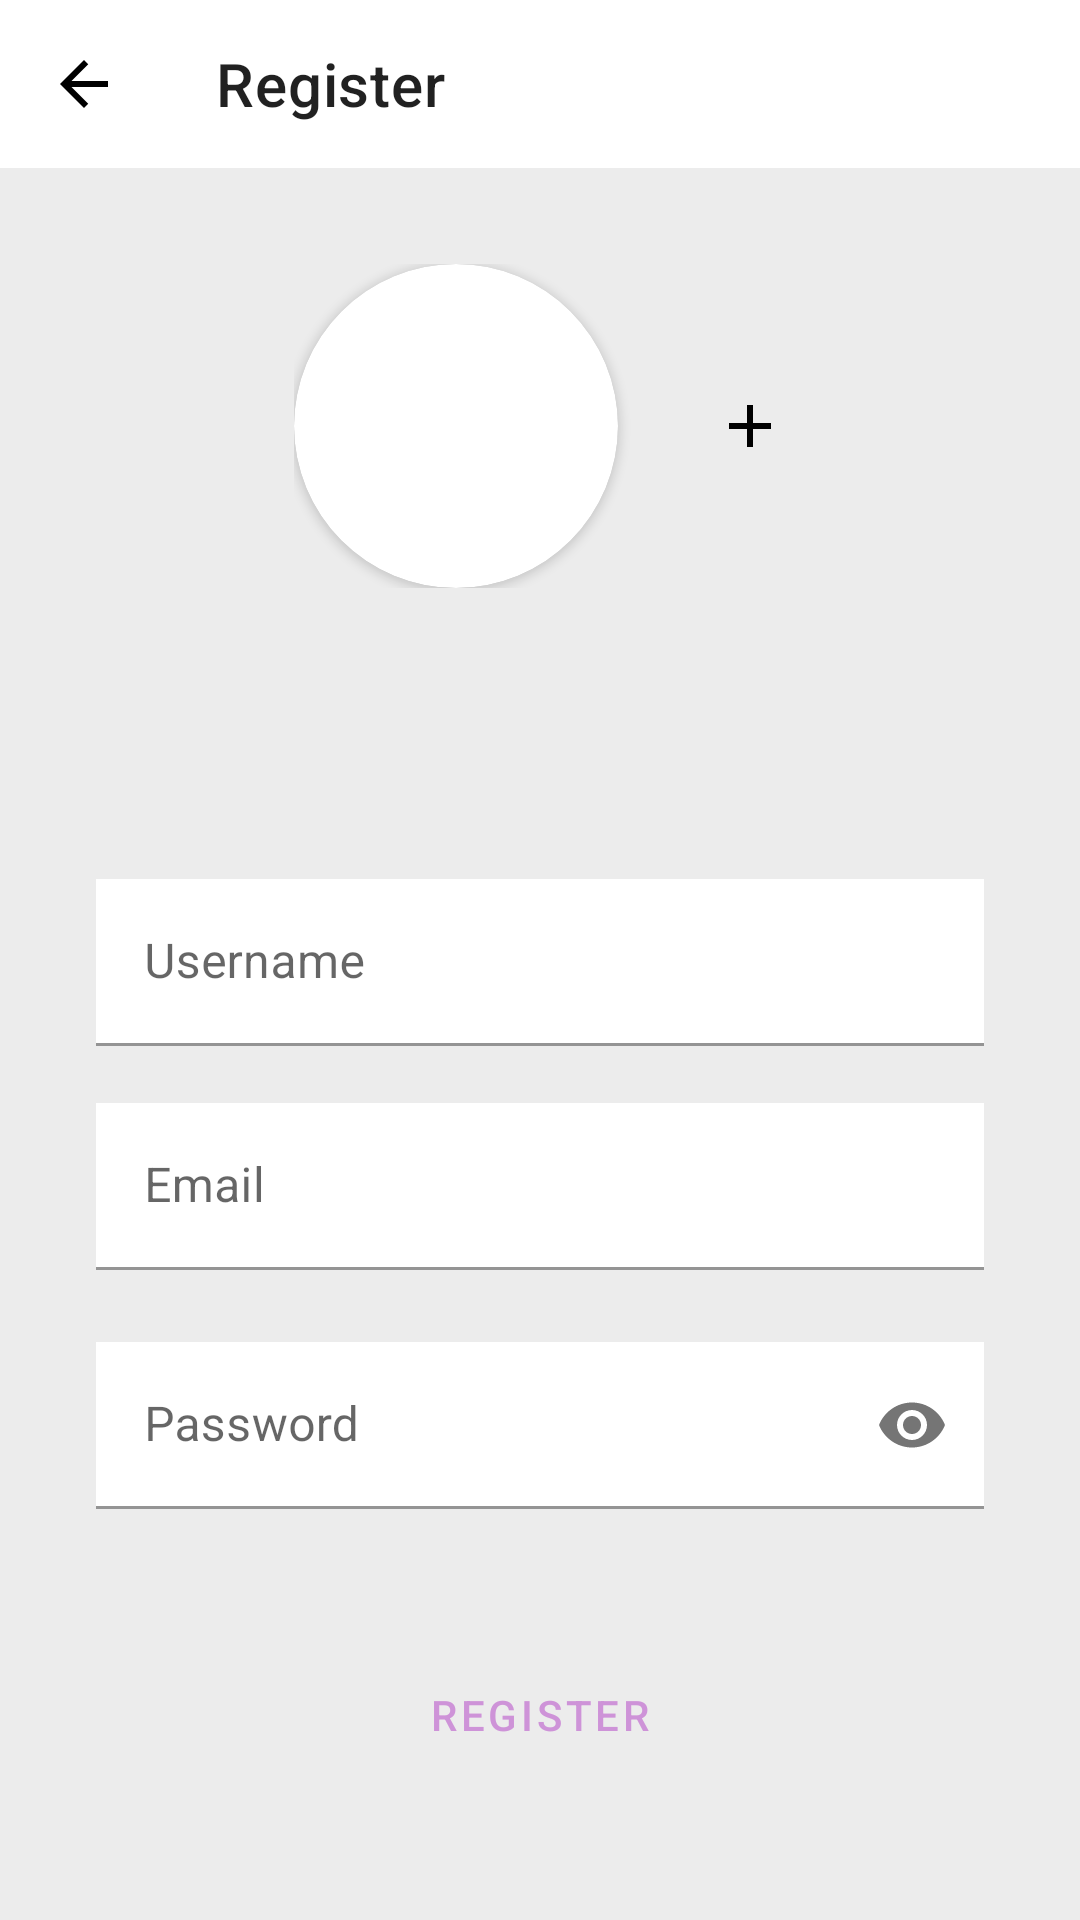

Produce the Android XML layout that renders to this screen, including the resource entries it uses.
<!-- AndroidManifest.xml: application theme AppTheme -->
<!-- res/layout/activity_register.xml -->
<?xml version="1.0" encoding="utf-8"?>
<androidx.constraintlayout.widget.ConstraintLayout xmlns:android="http://schemas.android.com/apk/res/android"
    xmlns:app="http://schemas.android.com/apk/res-auto"
    xmlns:tools="http://schemas.android.com/tools"
    android:layout_width="match_parent"
    android:layout_height="match_parent"
    tools:context=".Register"
    android:background="?attr/colorBackground">

    <com.google.android.material.appbar.AppBarLayout
        android:layout_width="match_parent"
        android:layout_height="wrap_content"
        android:id="@+id/AppBarLayout"
        app:layout_constraintEnd_toEndOf="parent"
        app:layout_constraintTop_toTopOf="parent"
        app:layout_constraintStart_toStartOf="parent">
        <com.google.android.material.appbar.MaterialToolbar
            android:layout_width="match_parent"
            android:layout_height="match_parent"
            app:title="@string/register"
            android:id="@+id/RegisterToolbar"
            android:background="?attr/colorHeader"
            app:navigationIcon="@drawable/back_icon"
            />
    </com.google.android.material.appbar.AppBarLayout>

    <ProgressBar
        android:id="@+id/ProgressBar"
        style="@style/Widget.AppCompat.ProgressBar.Horizontal"
        android:layout_width="match_parent"
        android:layout_height="wrap_content"
        android:layout_margin="0dp"
        android:padding="0dp"
        android:progress="0"
        android:progressBackgroundTint="@color/colorPrimaryDarkTwo"
        android:visibility="gone"
        app:layout_constraintEnd_toEndOf="parent"
        app:layout_constraintStart_toStartOf="parent"
        app:layout_constraintTop_toBottomOf="@id/AppBarLayout" />
    <LinearLayout
        android:layout_width="wrap_content"
        android:layout_height="wrap_content"
        android:orientation="horizontal"
        app:layout_constraintEnd_toEndOf="parent"
        app:layout_constraintStart_toStartOf="parent"
        app:layout_constraintTop_toBottomOf="@id/AppBarLayout"
        android:layout_marginTop="32dp"
        android:id="@+id/linear"
        android:gravity="center_vertical">
        <androidx.cardview.widget.CardView
            android:layout_width="108dp"
            android:layout_height="108dp"
            app:cardCornerRadius="54dp">
            <ImageView
                android:layout_width="match_parent"
                android:layout_height="match_parent"
                android:id="@+id/RegisterProfilePicture"
                android:scaleType="centerCrop" />
        </androidx.cardview.widget.CardView>
        <ImageButton
            android:layout_width="wrap_content"
            android:layout_height="48dp"
            android:src="@drawable/add_icon"
            android:onClick="AddImage"
            android:background="?attr/selectableItemBackgroundBorderless"
            android:layout_marginStart="32dp"/>
    </LinearLayout>


    <com.google.android.material.textfield.TextInputLayout
        android:id="@+id/UsernameLayout"
        android:layout_width="0dp"
        android:layout_height="wrap_content"
        android:layout_marginStart="32dp"
        android:layout_marginEnd="32dp"
        android:hint="@string/username"
        app:endIconMode="clear_text"
        style="@style/Widget.MaterialComponents.TextInputLayout.FilledBox"
        app:layout_constraintBottom_toBottomOf="parent"
        app:layout_constraintEnd_toEndOf="parent"
        app:layout_constraintStart_toStartOf="parent"
        app:layout_constraintTop_toBottomOf="@id/linear"
        app:layout_constraintVertical_bias="0.25">

        <com.google.android.material.textfield.TextInputEditText
            android:layout_width="match_parent"
            android:layout_height="wrap_content"
            android:background="?attr/colorCard"
            android:textColor="?attr/colorText"
            android:textColorHint="@color/colorPlaceholder"
            android:id="@+id/UsernameEditText"
            android:inputType="text" />
    </com.google.android.material.textfield.TextInputLayout>

    <com.google.android.material.textfield.TextInputLayout
        android:id="@+id/EmailLayout"
        style="@style/Widget.MaterialComponents.TextInputLayout.FilledBox"
        android:layout_width="0dp"
        android:layout_height="wrap_content"
        android:layout_marginStart="32dp"
        android:layout_marginEnd="32dp"
        android:hint="@string/email"
        app:endIconMode="clear_text"
        app:layout_constraintBottom_toBottomOf="parent"
        app:layout_constraintEnd_toEndOf="parent"
        app:layout_constraintStart_toStartOf="parent"
        app:layout_constraintTop_toBottomOf="@id/UsernameLayout"
        app:layout_constraintVertical_bias="0.07999998">

        <com.google.android.material.textfield.TextInputEditText
            android:id="@+id/EmailEditText"
            android:layout_width="match_parent"
            android:layout_height="wrap_content"
            android:background="?attr/colorCard"
            android:inputType="textEmailAddress"
            android:textColor="?attr/colorText"
            android:textColorHint="@color/colorPlaceholder" />
    </com.google.android.material.textfield.TextInputLayout>

    <com.google.android.material.textfield.TextInputLayout
        android:id="@+id/PasswordLayout"
        style="@style/Widget.MaterialComponents.TextInputLayout.FilledBox"
        android:layout_width="match_parent"
        android:layout_height="wrap_content"
        android:layout_marginStart="32dp"
        android:layout_marginEnd="32dp"
        android:hint="Password"
        app:endIconMode="password_toggle"
        app:layout_constraintBottom_toBottomOf="parent"
        app:layout_constraintEnd_toEndOf="parent"
        app:layout_constraintStart_toStartOf="parent"
        app:layout_constraintTop_toBottomOf="@id/EmailLayout"
        app:layout_constraintVertical_bias="0.15">

        <com.google.android.material.textfield.TextInputEditText
            android:id="@+id/PasswordEditText"
            android:layout_width="match_parent"
            android:layout_height="wrap_content"
            android:background="?attr/colorCard"
            android:inputType="textPassword"
            android:textColor="?attr/colorText"
            android:textColorHint="@color/colorPlaceholder" />
    </com.google.android.material.textfield.TextInputLayout>

    <Button
        android:layout_width="wrap_content"
        android:layout_height="wrap_content"
        android:id="@+id/RegisterButton"
        style="@style/Widget.MaterialComponents.Button.OutlinedButton"
        app:layout_constraintEnd_toEndOf="parent"
        app:layout_constraintStart_toStartOf="parent"
        app:layout_constraintBottom_toBottomOf="parent"
        app:layout_constraintTop_toBottomOf="@id/PasswordLayout"
        android:text="@string/register"
        app:icon="@drawable/chevron_right"
        android:onClick="Register"/>

</androidx.constraintlayout.widget.ConstraintLayout>
<!-- resources referenced by this layout -->
<resources>
  <color name="colorPlaceholder">#757575</color>
  <color name="colorPrimaryDarkTwo">#B388FF</color>
  <!-- drawable add_icon (drawable) -->
  <vector android:autoMirrored="true" android:height="24dp"
      android:tint="?attr/colorText" android:viewportHeight="24.0"
      android:viewportWidth="24.0" android:width="24dp" xmlns:android="http://schemas.android.com/apk/res/android">
      <path android:fillColor="#FF000000" android:pathData="M19,13h-6v6h-2v-6H5v-2h6V5h2v6h6v2z"/>
  </vector>
  <!-- drawable back_icon (drawable) -->
  <vector android:autoMirrored="true" android:height="24dp"
      android:tint="?attr/colorText" android:viewportHeight="24.0"
      android:viewportWidth="24.0" android:width="24dp" xmlns:android="http://schemas.android.com/apk/res/android">
      <path android:fillColor="#FF000000" android:pathData="M20,11H7.83l5.59,-5.59L12,4l-8,8 8,8 1.41,-1.41L7.83,13H20v-2z"/>
  </vector>
  <!-- drawable chevron_right (drawable) -->
  <vector android:autoMirrored="true" android:height="24dp"
      android:tint="?attr/colorText" android:viewportHeight="24.0"
      android:viewportWidth="24.0" android:width="24dp" xmlns:android="http://schemas.android.com/apk/res/android">
      <path android:fillColor="#FF000000" android:pathData="M10,6L8.59,7.41 13.17,12l-4.58,4.59L10,18l6,-6z"/>
  </vector>
  <string name="email">Email</string>
  <string name="register">Register</string>
  <string name="username">Username</string>
  <style name="AppTheme" parent="Theme.MaterialComponents.Light.NoActionBar">
          
          <item name="colorPrimary">@color/colorPrimary</item>
          <item name="colorPrimaryDark">@color/colorPrimaryDark</item>
          <item name="colorAccent">@color/colorAccent</item>
          <item name="colorHeader">@color/colorHeaderLightTheme</item>
          <item name="colorCard">@color/colorCardLightTheme</item>
          <item name="colorBackground">@color/colorBackgroundLightTheme</item>
          <item name="colorText">@color/colorTextLightTheme</item>
          <item name="colorDivider">@color/colorDividerLightTheme</item>
  
      </style>
  <color name="colorPrimary">#CE93D8</color>
  <color name="colorPrimaryDark">#000000</color>
  <color name="colorAccent">#B388FF</color>
  <color name="colorHeaderLightTheme">#FFFFFF</color>
  <color name="colorCardLightTheme">#FFFFFF</color>
  <color name="colorBackgroundLightTheme">#ECECEC</color>
  <color name="colorTextLightTheme">#000000</color>
  <color name="colorDividerLightTheme">#C9C9C9</color>
</resources>
